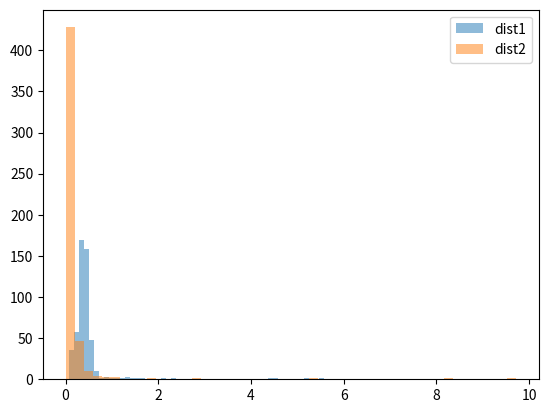

Recreate this plot in Python.


from matplotlib import pyplot as plt
import numpy as np
import math
golden_ratio=(1+math.sqrt(5))/2
golden_angle=2*math.pi/golden_ratio
golden_complex=math.cos(golden_angle)+math.sin(golden_angle)*1j


def plothist(history):
    history=np.array(history)
    for i in range(len(history[0])):
        # i want to plot with points
        plt.plot(history[:,i].real,history[:,i].imag,marker='o')
    plt.show()

def Aberth2(initial,f,f_,iterations,addconjugate=False):
    #x=np.linspace(0,5,100)

    history=[]
    roots=initial[:]
    for it in range(iterations):
        for r in range(len(roots)):
            root=roots[r]
            p=f(root)
            if abs(p)<1e-15:
                continue
            p_=f_(root)
            s=0
            for j in range(len(roots)):
                if r!=j:
                    s+=1/(root-roots[j])+1/(root-roots[j].conjugate())
            if addconjugate:
                s+=1/(root-root.conjugate())
            n=p/p_
            roots[r]-=n/(1-n*s)
        history.append(roots[:])
        #print(roots)
    return roots,history
    

def f(x):
    return (-1 + 12.73333*x - 12.55*x**2 + 4.266667*x**3 - 0.45*x**4)**2+(15 - 20.68333*x + 8.741667*x**2 - 1.066667*x**3 + 0.008333333*x**4)**2
def randpoly(degree=4):
    x=np.linspace(-1,1,degree+1)
    y=np.random.uniform(-1,1,degree+1)
    return np.poly1d(np.polyfit(x,y,degree))

def randompoints(x):  

    return np.vstack([x,np.random.uniform(-1,1,len(x))])

def randpoly2(numcommonpoints=3):
    degree=4
    numpoints=degree+1-numcommonpoints
    x=np.linspace(-1,1,degree+1)
    #split x in x1 x2 with numpoints/numcommonpoints
    x1=x[:numpoints]
    x2=x[numpoints:]
    #print(numpoints,x1,x2)


    commonpoints=randompoints(x2)
    p=0
    for i in range(3):
        x,y=np.hstack([commonpoints,randompoints(x1)])
        #print(x,y)
        p+=np.poly1d(np.polyfit(x,y,degree))**2
    return p

# x=np.linspace(-1,1,100)
# for i in range(10):
#     plt.plot(x,randpoly2()(x))
# plt.show()
initial=[golden_complex**i for i in range(1,4+1)]

dists1=[]
dists2=[]
score1=0
score2=0
for i in range(500):
    p=randpoly2()
    #print(p)
    roots,_=Aberth2(initial,p,p.deriv(),3)
    #plothist(_)
    rootsconj,_=Aberth2(initial,p,p.deriv(),3,addconjugate=True)
    nproots=p.roots

   
    
    
    roots=sorted(roots,key=lambda x:x.real)
    rootsconj=sorted(rootsconj,key=lambda x:x.real)
    nproots=sorted(nproots,key=lambda x:x.real)

    # roots=np.array(roots)
    # rootsconj=np.array(rootsconj)
    # nproots=np.array(nproots)

    # plt.plot(roots.real,roots.imag,color="r")
    # plt.plot(rootsconj.real,rootsconj.imag,color="g")
    # plt.plot(nproots.real,nproots.imag,color="b")
    # plt.show()

    dist1=0
    dist2=0
    for i in range(4):
        dist1+=min(abs(roots[i]-nproots[2*i]),abs(roots[i]-nproots[2*i+1]))
        dist2+=min(abs(rootsconj[i]-nproots[2*i]),abs(rootsconj[i]-nproots[2*i+1]))
    dists1.append(dist1)
    dists2.append(dist2)
    score1+=dist1<dist2
    score2+=dist2<dist1
print(score1,score2)

bins = 50#np.linspace(0,4, 100)

plt.hist(dists1, bins, alpha=0.5, label='dist1')
plt.hist(dists2, bins, alpha=0.5, label='dist2')
plt.legend(loc='upper right')
plt.show()

exit()

initial=[golden_complex**i for i in range(1,8+1)]

roots,history=Aberth(initial,f,100)

def froots(x,roots):
    return math.prod(x-root for root in roots)

#plot trajectory of roots in the complex plane
history=np.array(history)
# for i in range(len(history[0])):
#     for j in range(len(history)-1):
#         start=history[j][i]
#         end=history[j+1][i]
#         plt.plot([start.real,end.real],[start.imag,end.imag],color='black')
for i in range(len(history[0])):
    # i want to plot with points
    plt.plot(history[:,i].real,history[:,i].imag,marker='o')
plt.show()

x=np.linspace(0,5,100)
poly=f(np.polynomial.Polynomial([0,1]))

plt.plot(x,f(x),color='green')
#plt.plot(x,f(Dual(x,1)).f_,color='blue')
plt.plot(x,f(x)/froots(x,poly.roots()),color='red')
#plt.plot(x,f(x)/froots(x,roots+[z.conjugate() for z in roots]),color='purple')

plt.plot(x,f(x)/froots(x,roots),color='purple')

#plt.plot(x,poly(x),color='blue')
print(poly.roots())
plt.show()